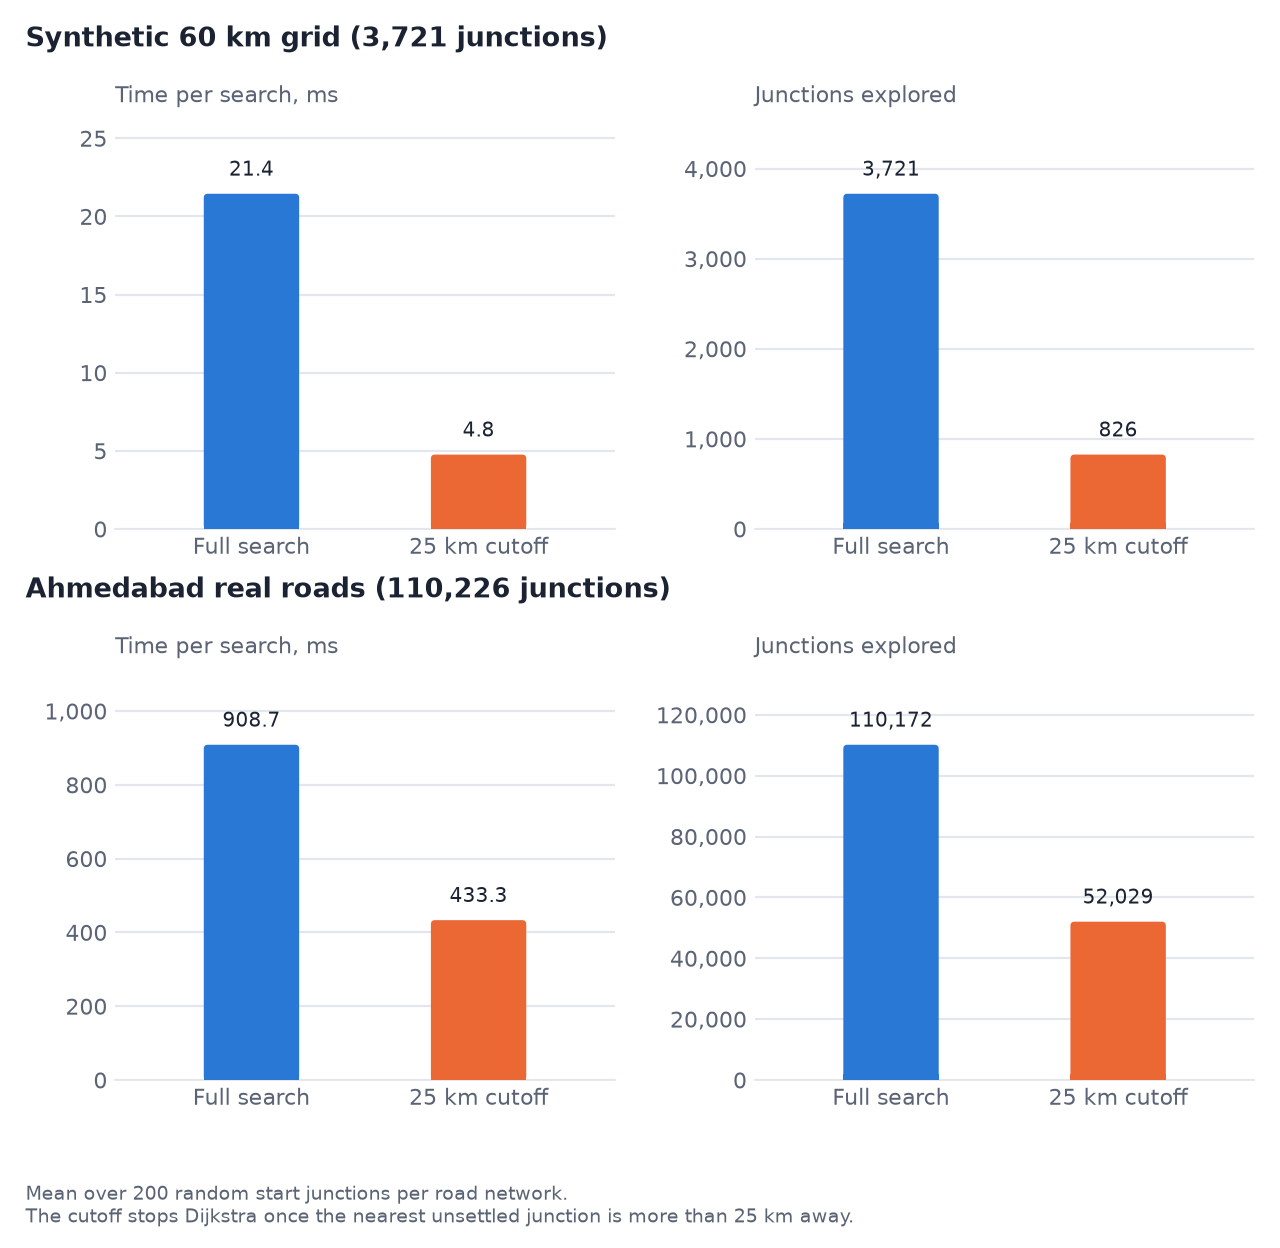

Data behind this chart, as committed beside it:
graph, junctions, roads, start_points, full_ms_mean, cutoff_ms_mean, full_nodes_mean, cutoff_nodes_mean, speedup, nodes_share_pct
Synthetic 60 km grid, 3721, 6587, 200, 21.45, 4.76, 3721, 826, 4.5, 22.2
Ahmedabad real roads, 110226, 143349, 200, 908.7, 433.3, 110172, 52029, 2.1, 47.2
